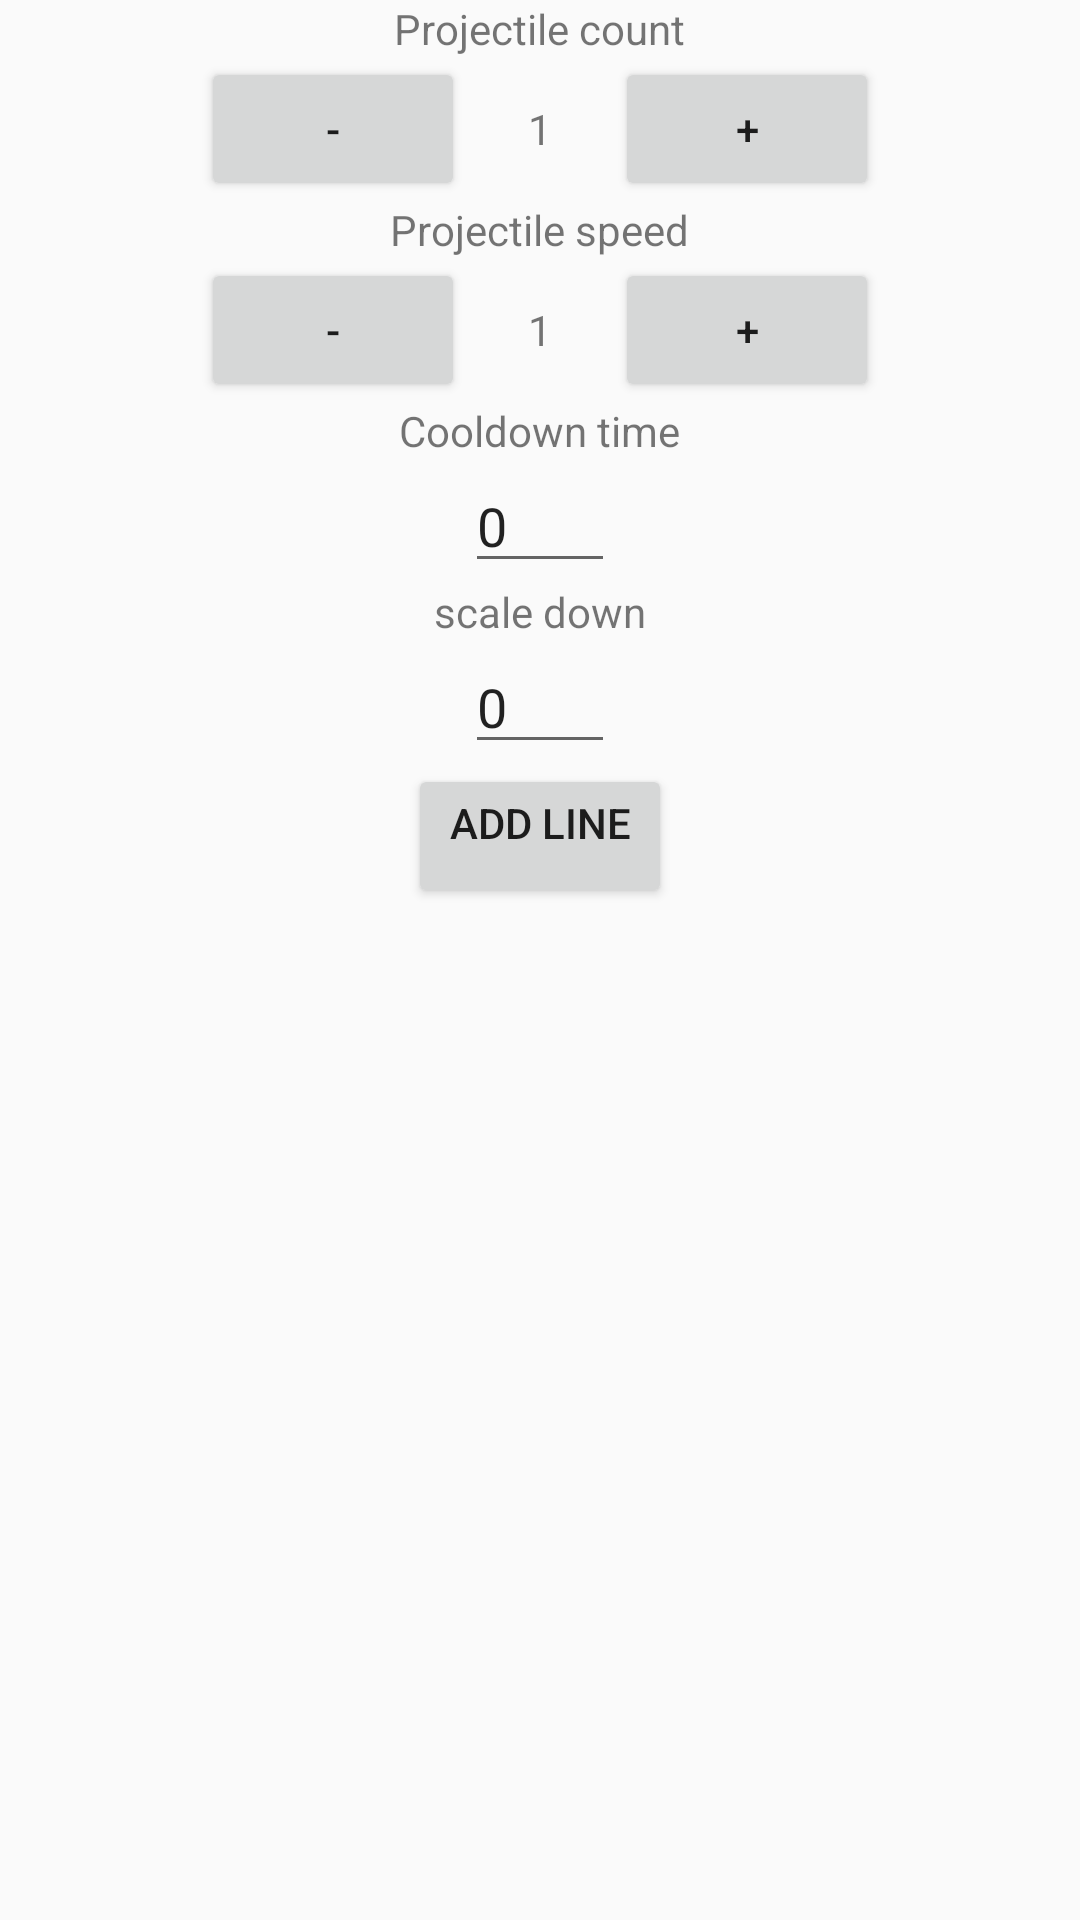

Produce the Android XML layout that renders to this screen, including the resource entries it uses.
<!-- AndroidManifest.xml: application theme Theme.TouchMoveTest -->
<!-- res/layout/fragment_line_editor.xml -->
<?xml version="1.0" encoding="utf-8"?>
<LinearLayout xmlns:android="http://schemas.android.com/apk/res/android"
    xmlns:tools="http://schemas.android.com/tools"
    android:layout_width="match_parent"
    android:layout_height="match_parent"
    android:id="@+id/line_fragment"
    android:orientation="vertical"
    android:layout_gravity="center_horizontal"
    android:gravity="center_horizontal">
    <TextView
        android:layout_width="wrap_content"
        android:layout_height="wrap_content"
        android:text="Projectile count"
        android:gravity="center"
        />
    <LinearLayout
        android:id="@+id/LineCount"
        android:layout_width="match_parent"
        android:layout_height="wrap_content"
        android:orientation="horizontal"
        tools:context=".LevelCreator"
        android:gravity="center"
        >

        <Button
            android:id="@+id/minus3"
            android:layout_width="wrap_content"
            android:layout_height="wrap_content"
            android:contentDescription="3"
            android:onClick="onDecrease"
            android:text="-" />

        <TextView
            android:id="@+id/tv3"
            android:layout_width="50dp"
            android:layout_height="wrap_content"
            android:text="1"
            android:contentDescription="Line count"
            android:gravity="center"
            />

        <Button
            android:id="@+id/plus3"
            android:layout_width="wrap_content"
            android:layout_height="wrap_content"
            android:contentDescription="3"
            android:onClick="onIncrease"
            android:text="+"
            />
    </LinearLayout>

    <TextView
        android:layout_width="wrap_content"
        android:layout_height="wrap_content"
        android:text="Projectile speed"
        android:gravity="center"
        />

    <LinearLayout
        android:id="@+id/FallSpeedSetter"
        android:layout_width="match_parent"
        android:layout_height="wrap_content"
        android:orientation="horizontal"
        tools:context=".LevelCreator"
        android:gravity="center"
        >

        <Button
            android:id="@+id/minus4"
            android:layout_width="wrap_content"
            android:layout_height="wrap_content"
            android:contentDescription="4"
            android:onClick="onDecrease"
            android:text="-" />

        <TextView
            android:id="@+id/tv4"
            android:layout_width="50dp"
            android:layout_height="wrap_content"
            android:text="1"
            android:contentDescription="Line Projectile Speed"
            android:gravity="center"
            />

        <Button
            android:id="@+id/plus4"
            android:layout_width="wrap_content"
            android:layout_height="wrap_content"
            android:contentDescription="4"
            android:onClick="onIncrease"
            android:text="+" />
    </LinearLayout>

    <TextView
        android:layout_width="wrap_content"
        android:layout_height="wrap_content"
        android:text="Cooldown time"
        android:gravity="center"
        />
    <EditText
        android:layout_width="50dp"
        android:layout_height="wrap_content"
        android:text="0"
        android:id="@+id/LineCooldown"
        />


    <TextView
        android:layout_width="wrap_content"
        android:layout_height="wrap_content"
        android:text="scale down"
        android:gravity="center"
        />
    <EditText
        android:layout_width="50dp"
        android:layout_height="wrap_content"
        android:text="0"
        android:id="@+id/LineSquish"
        />
    <Button
        android:layout_width="wrap_content"
        android:layout_height="wrap_content"
        android:gravity="center_horizontal"
        android:text="add line"
        android:onClick="AddLine"
        />
</LinearLayout>
<!-- resources referenced by this layout -->
<resources>
  <style name="Theme.TouchMoveTest" parent="Base.Theme.TouchMoveTest" />
  <style name="Base.Theme.TouchMoveTest" parent="Theme.AppCompat.Light.NoActionBar">
          
          
      </style>
</resources>
